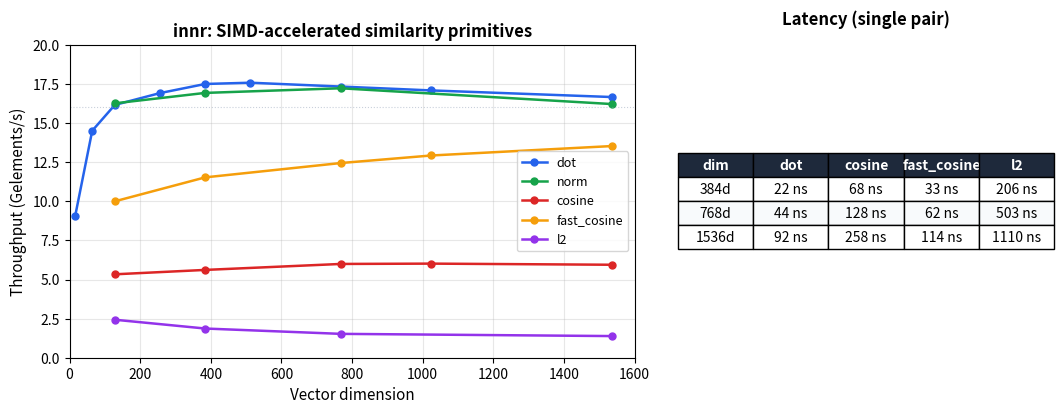

Write the Python code that produced this figure. (Note: this script raises an exception after producing the figure.)
# /// script
# requires-python = ">=3.11"
# dependencies = ["matplotlib"]
# ///
"""Generate throughput benchmark plot for innr README."""

import matplotlib
matplotlib.use("Agg")
import matplotlib.pyplot as plt
import matplotlib.ticker as ticker

# Benchmark data from criterion (Apple Silicon, NEON)
# Format: dimension -> median time in nanoseconds
dot = {16: 1.76, 64: 4.41, 128: 7.92, 256: 15.13, 384: 21.94, 512: 29.12, 768: 44.30, 1024: 59.92, 1536: 92.16}
cosine = {128: 24.0, 384: 68.4, 768: 128.1, 1024: 170.2, 1536: 258.4}
fast_cosine = {128: 12.8, 384: 33.3, 768: 61.7, 1024: 79.2, 1536: 113.5}
norm = {128: 7.87, 384: 22.68, 768: 44.58, 1536: 94.71}
l2 = {128: 52.70, 384: 205.73, 768: 503.36, 1536: 1109.8}

def throughput(dims_ns: dict) -> tuple[list, list]:
    """Convert dim->ns to (dims, Gelem/s)."""
    dims = sorted(dims_ns.keys())
    geps = [d / dims_ns[d] for d in dims]  # elements / ns = Gelem/s
    return dims, geps

fig, (ax1, ax2) = plt.subplots(1, 2, figsize=(11, 4.5), gridspec_kw={"width_ratios": [3, 2]})

# Left: throughput vs dimension
colors = {"dot": "#2563eb", "cosine": "#dc2626", "fast_cosine": "#f59e0b", "norm": "#16a34a", "l2": "#9333ea"}
for name, data in [("dot", dot), ("norm", norm), ("cosine", cosine), ("fast_cosine", fast_cosine), ("l2", l2)]:
    dims, geps = throughput(data)
    ax1.plot(dims, geps, "o-", label=name, color=colors[name], markersize=5, linewidth=1.8)

ax1.set_xlabel("Vector dimension", fontsize=11)
ax1.set_ylabel("Throughput (Gelements/s)", fontsize=11)
ax1.set_title("innr: SIMD-accelerated similarity primitives", fontsize=12, fontweight="bold")
ax1.legend(frameon=True, fontsize=9, loc="center right")
ax1.set_xlim(0, 1600)
ax1.set_ylim(0, 20)
ax1.grid(True, alpha=0.3)
ax1.axhline(y=16, color="#94a3b8", linestyle=":", linewidth=0.8, alpha=0.5)

# Right: latency table for common embedding dims
common_dims = [384, 768, 1536]
table_data = []
for d in common_dims:
    row = [
        f"{d}d",
        f"{dot[d]:.0f} ns" if d in dot else "-",
        f"{cosine[d]:.0f} ns" if d in cosine else "-",
        f"{fast_cosine[d]:.0f} ns" if d in fast_cosine else "-",
        f"{l2[d]:.0f} ns" if d in l2 else "-",
    ]
    table_data.append(row)

ax2.axis("off")
ax2.set_title("Latency (single pair)", fontsize=12, fontweight="bold", pad=15)
table = ax2.table(
    cellText=table_data,
    colLabels=["dim", "dot", "cosine", "fast_cosine", "l2"],
    loc="center",
    cellLoc="center",
)
table.auto_set_font_size(False)
table.set_fontsize(10)
table.scale(1.0, 1.6)

# Style header row
for j in range(5):
    table[0, j].set_facecolor("#1e293b")
    table[0, j].set_text_props(color="white", fontweight="bold")

# Alternate row colors
for i in range(1, len(common_dims) + 1):
    for j in range(5):
        table[i, j].set_facecolor("#f8fafc" if i % 2 == 0 else "white")

fig.tight_layout(pad=2.0)
fig.savefig("/Users/<user>/Documents/dev/innr/docs/bench_throughput.png", dpi=150, bbox_inches="tight", facecolor="white")
print("Saved innr/docs/bench_throughput.png")
